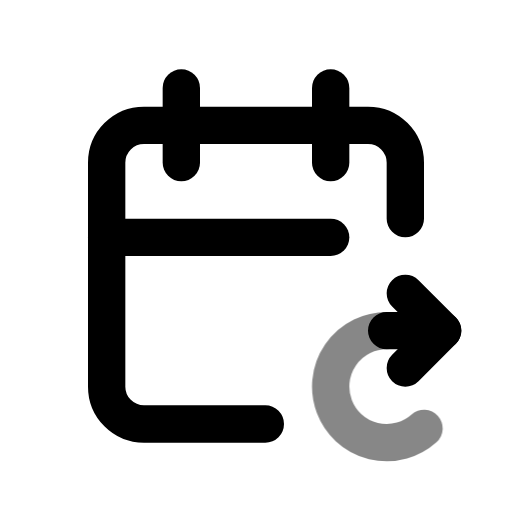
t = 0.00 s
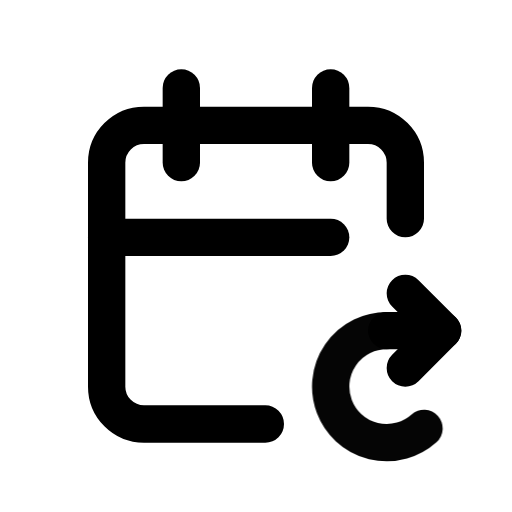
t = 0.50 s
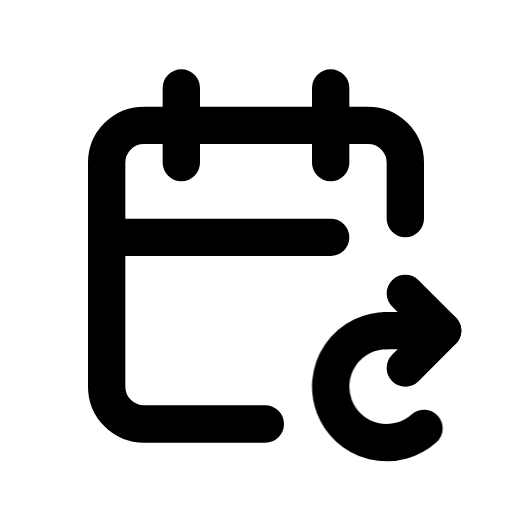
t = 1.08 s
t = 1.56 s: frame unchanged from t = 1.08 s, image omitted
t = 1.96 s: frame unchanged from t = 1.08 s, image omitted
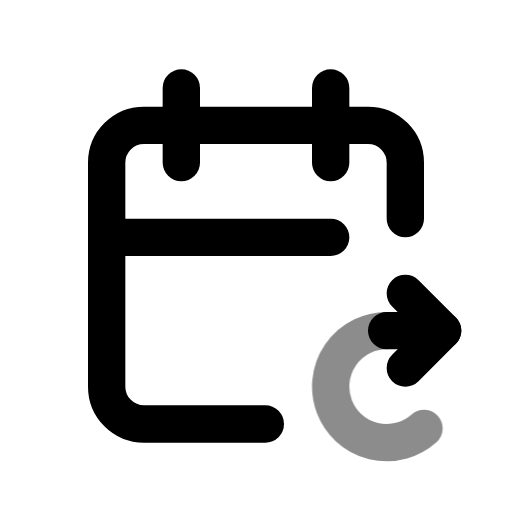
t = 2.75 s

The animated SVG that drew these frames (rendered in a browser with its animation timeline set to each time). Animation: 1 CSS @keyframes rule; one cycle of 3.15 s, repeats indefinitely.

<svg xmlns="http://www.w3.org/2000/svg" width="24" height="24" fill="none" stroke="currentColor" stroke-linecap="round" stroke-linejoin="round" stroke-width="2" viewBox="0 0 24 24">
    <!-- Generated by scripts/icon-expansion/generate.mjs -->
    <!-- Adapted from Tabler Icons 3.34.1.
MIT License

Copyright (c) 2020-2024 Paweł Kuna

Permission is hereby granted, free of charge, to any person obtaining a copy
of this software and associated documentation files (the "Software"), to deal
in the Software without restriction, including without limitation the rights
to use, copy, modify, merge, publish, distribute, sublicense, and/or sell
copies of the Software, and to permit persons to whom the Software is
furnished to do so, subject to the following conditions:

The above copyright notice and this permission notice shall be included in all
copies or substantial portions of the Software.

THE SOFTWARE IS PROVIDED "AS IS", WITHOUT WARRANTY OF ANY KIND, EXPRESS OR
IMPLIED, INCLUDING BUT NOT LIMITED TO THE WARRANTIES OF MERCHANTABILITY,
FITNESS FOR A PARTICULAR PURPOSE AND NONINFRINGEMENT. IN NO EVENT SHALL THE
AUTHORS OR COPYRIGHT HOLDERS BE LIABLE FOR ANY CLAIM, DAMAGES OR OTHER
LIABILITY, WHETHER IN AN ACTION OF CONTRACT, TORT OR OTHERWISE, ARISING FROM,
OUT OF OR IN CONNECTION WITH THE SOFTWARE OR THE USE OR OTHER DEALINGS IN THE
SOFTWARE. -->
    <style>
        @media (prefers-reduced-motion: no-preference) {
            @keyframes ira-exp-pulse { 0%, 100% { opacity: 1; } 22% { opacity: .45; } 40% { opacity: 1; } }
            [data-ira-motion="calendar-repeat"] { transform-box: fill-box; transform-origin: center; animation: ira-exp-pulse 2.65s ease-in-out -0.5s infinite; }
        }
    </style>
    <g transform="translate(1.5 1.5) scale(.875)"><path d="M12.5 21h-6.5a2 2 0 0 1 -2 -2v-12a2 2 0 0 1 2 -2h12a2 2 0 0 1 2 2v3"/><path d="M16 3v4"/><path d="M8 3v4"/><path d="M4 11h12"/><path d="M20 14l2 2h-3"/><path d="M20 18l2 -2"/></g>
    <g data-ira-motion="calendar-repeat"><g transform="translate(1.5 1.5) scale(.875)"><path d="M19 16a3 3 0 1 0 2 5.236"/></g></g>
</svg>
